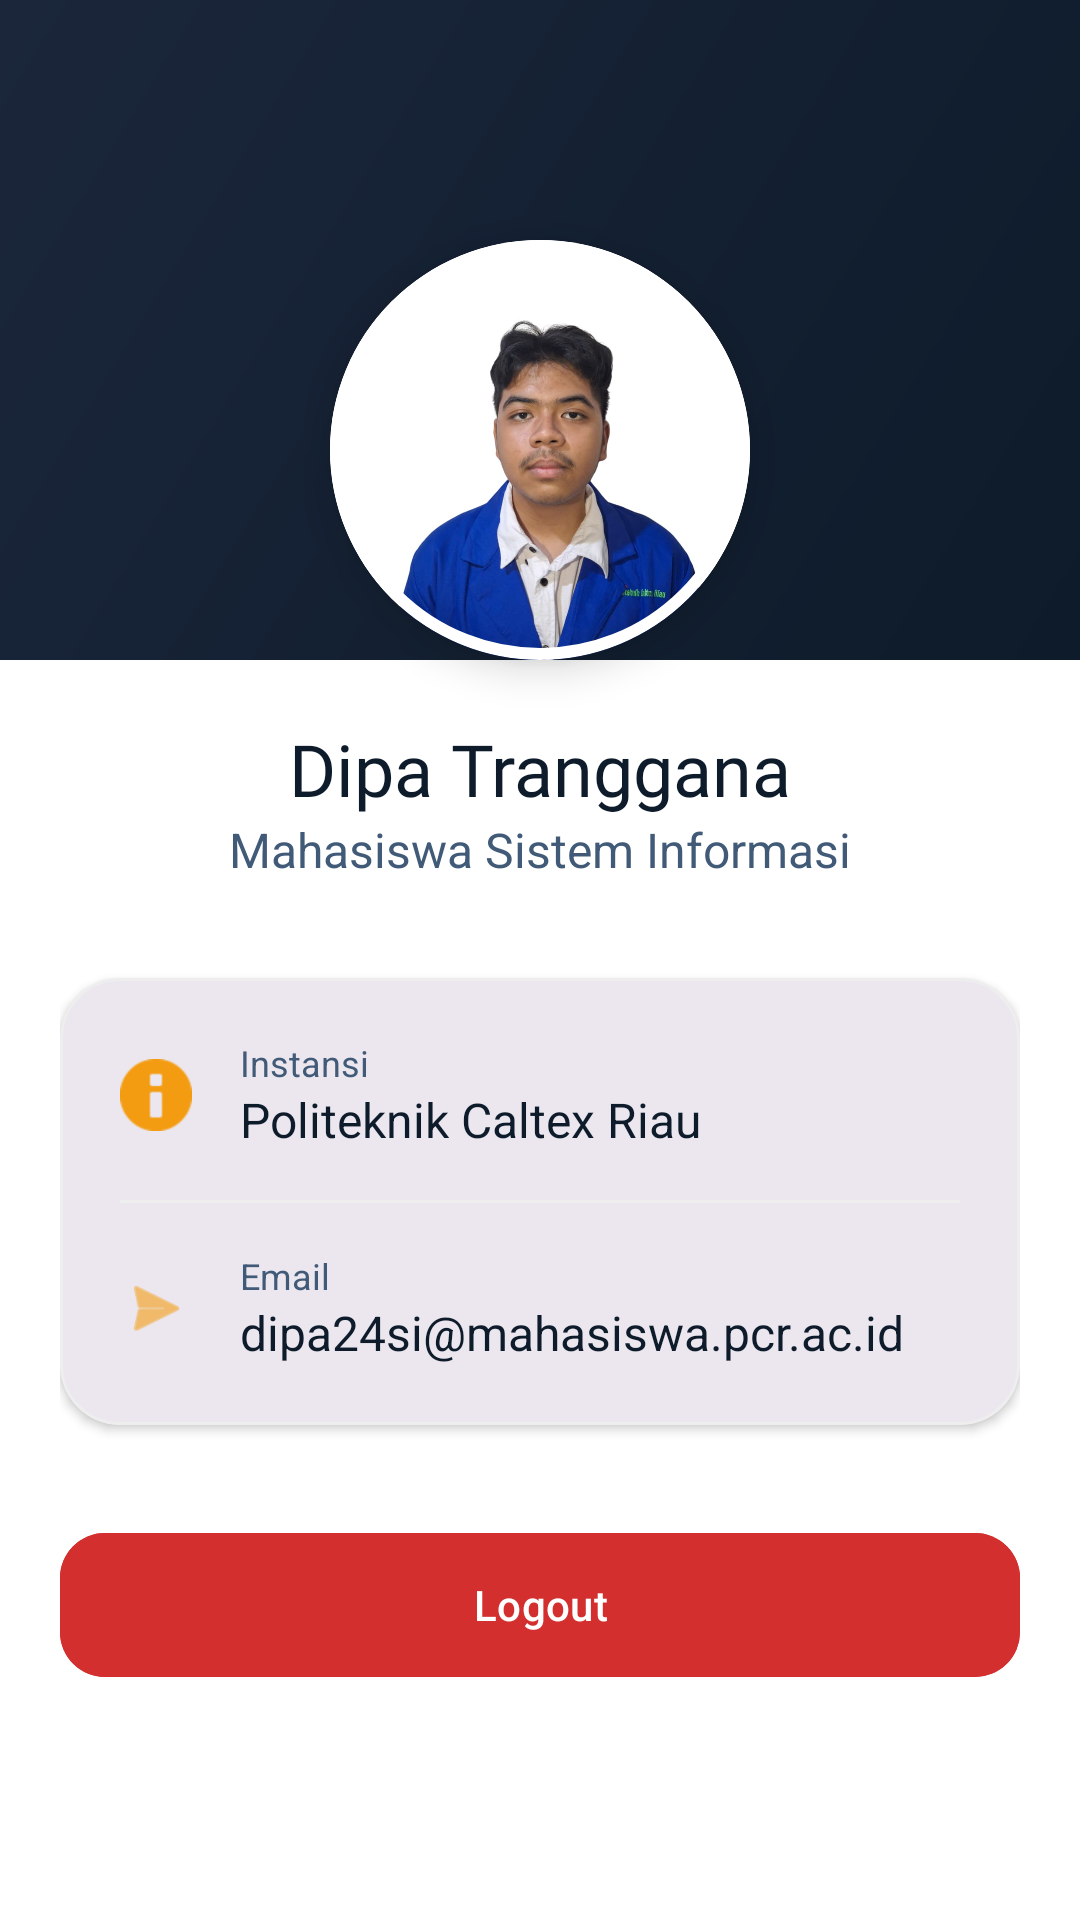

Write the Android layout XML for this screen, with the resource values it uses.
<!-- AndroidManifest.xml: application theme Theme.Dipaocean -->
<!-- res/layout/fragment_profile.xml -->
<?xml version="1.0" encoding="utf-8"?>
<androidx.coordinatorlayout.widget.CoordinatorLayout xmlns:android="http://schemas.android.com/apk/res/android"
    xmlns:app="http://schemas.android.com/apk/res-auto"
    android:layout_width="match_parent"
    android:layout_height="match_parent"
    android:background="@color/backgroundColor">

    
    <View
        android:layout_width="match_parent"
        android:layout_height="220dp"
        android:background="@drawable/bg_gradient_navy" />

    <androidx.core.widget.NestedScrollView
        android:layout_width="match_parent"
        android:layout_height="match_parent">

        <LinearLayout
            android:layout_width="match_parent"
            android:layout_height="wrap_content"
            android:orientation="vertical"
            android:padding="20dp"
            android:gravity="center_horizontal">

            
            <com.google.android.material.card.MaterialCardView
                android:layout_width="140dp"
                android:layout_height="140dp"
                android:layout_marginTop="60dp"
                app:cardCornerRadius="70dp"
                app:cardElevation="8dp"
                app:strokeWidth="4dp"
                app:strokeColor="@color/white">

                <ImageView
                    android:id="@+id/ivProfile"
                    android:layout_width="match_parent"
                    android:layout_height="match_parent"
                    android:scaleType="centerCrop"
                    android:src="@drawable/foto_profil"
                    android:contentDescription="Foto Profil" />
            </com.google.android.material.card.MaterialCardView>

            <TextView
                android:id="@+id/tvDevName"
                android:layout_width="wrap_content"
                android:layout_height="wrap_content"
                android:text="Dipa Tranggana"
                android:layout_marginTop="20dp"
                android:fontFamily="@font/latoblack"
                android:textColor="@color/primaryColor"
                android:textSize="24sp" />

            <TextView
                android:layout_width="wrap_content"
                android:layout_height="wrap_content"
                android:text="Mahasiswa Sistem Informasi"
                android:textColor="@color/textSecondary"
                android:textSize="16sp" />

            
            <com.google.android.material.card.MaterialCardView
                android:layout_width="match_parent"
                android:layout_height="wrap_content"
                android:layout_marginTop="32dp"
                app:cardCornerRadius="20dp"
                app:cardElevation="2dp"
                app:strokeWidth="1dp"
                app:strokeColor="#EEEEEE">

                <LinearLayout
                    android:layout_width="match_parent"
                    android:layout_height="wrap_content"
                    android:orientation="vertical"
                    android:padding="20dp">

                    <LinearLayout
                        android:layout_width="match_parent"
                        android:layout_height="wrap_content"
                        android:orientation="horizontal"
                        android:gravity="center_vertical">
                        <ImageView
                            android:layout_width="24dp"
                            android:layout_height="24dp"
                            android:src="@android:drawable/ic_dialog_info"
                            app:tint="@color/accentColor" />
                        <LinearLayout
                            android:layout_width="0dp"
                            android:layout_height="wrap_content"
                            android:layout_weight="1"
                            android:layout_marginStart="16dp"
                            android:orientation="vertical">
                            <TextView
                                android:layout_width="wrap_content"
                                android:layout_height="wrap_content"
                                android:text="Instansi"
                                android:textSize="12sp"
                                android:textColor="@color/textSecondary" />
                            <TextView
                                android:layout_width="wrap_content"
                                android:layout_height="wrap_content"
                                android:text="Politeknik Caltex Riau"
                                android:textColor="@color/primaryColor"
                                android:textSize="16sp" />
                        </LinearLayout>
                    </LinearLayout>

                    <View
                        android:layout_width="match_parent"
                        android:layout_height="1dp"
                        android:background="#EEEEEE"
                        android:layout_marginVertical="16dp" />

                    <LinearLayout
                        android:layout_width="match_parent"
                        android:layout_height="wrap_content"
                        android:orientation="horizontal"
                        android:gravity="center_vertical">
                        <ImageView
                            android:layout_width="24dp"
                            android:layout_height="24dp"
                            android:src="@android:drawable/ic_menu_send"
                            app:tint="@color/accentColor" />
                        <LinearLayout
                            android:layout_width="0dp"
                            android:layout_height="wrap_content"
                            android:layout_weight="1"
                            android:layout_marginStart="16dp"
                            android:orientation="vertical">
                            <TextView
                                android:layout_width="wrap_content"
                                android:layout_height="wrap_content"
                                android:text="Email"
                                android:textSize="12sp"
                                android:textColor="@color/textSecondary" />
                            <TextView
                                android:layout_width="wrap_content"
                                android:layout_height="wrap_content"
                                android:text="dipa24si@mahasiswa.pcr.ac.id"
                                android:textColor="@color/primaryColor"
                                android:textSize="16sp" />
                        </LinearLayout>
                    </LinearLayout>

                </LinearLayout>
            </com.google.android.material.card.MaterialCardView>

            
            <com.google.android.material.button.MaterialButton
                android:id="@+id/btnLogoutProfile"
                android:layout_width="match_parent"
                android:layout_height="56dp"
                android:layout_marginTop="32dp"
                android:layout_marginBottom="24dp"
                android:text="Logout"
                android:backgroundTint="#D32F2F"
                app:cornerRadius="15dp" />

        </LinearLayout>
    </androidx.core.widget.NestedScrollView>

</androidx.coordinatorlayout.widget.CoordinatorLayout>
<!-- resources referenced by this layout -->
<resources>
  <color name="accentColor">#F39C12</color>
  <color name="backgroundColor">#FFFFFF</color>
  <color name="primaryColor">#0D1B2A</color>
  <color name="textSecondary">#415A77</color>
  <color name="white">#FFFFFFFF</color>
  <!-- drawable bg_gradient_navy (drawable) -->
  <?xml version="1.0" encoding="utf-8"?>
  <shape xmlns:android="http://schemas.android.com/apk/res/android">
      <gradient
          android:startColor="@color/primaryColor"
          android:endColor="@color/primaryLightColor"
          android:angle="135"/>
  </shape>
  <!-- drawable foto_profil: jpeg bitmap (drawable, 45450 bytes) -->
  <style name="Theme.Dipaocean" parent="Base.Theme.Dipaocean" />
  <color name="primaryLightColor">#1B263B</color>
  <style name="Base.Theme.Dipaocean" parent="Theme.Material3.DayNight.NoActionBar">
          
          <item name="colorPrimary">@color/primaryColor</item>
          <item name="android:windowBackground">@color/backgroundColor</item>
      </style>
</resources>
